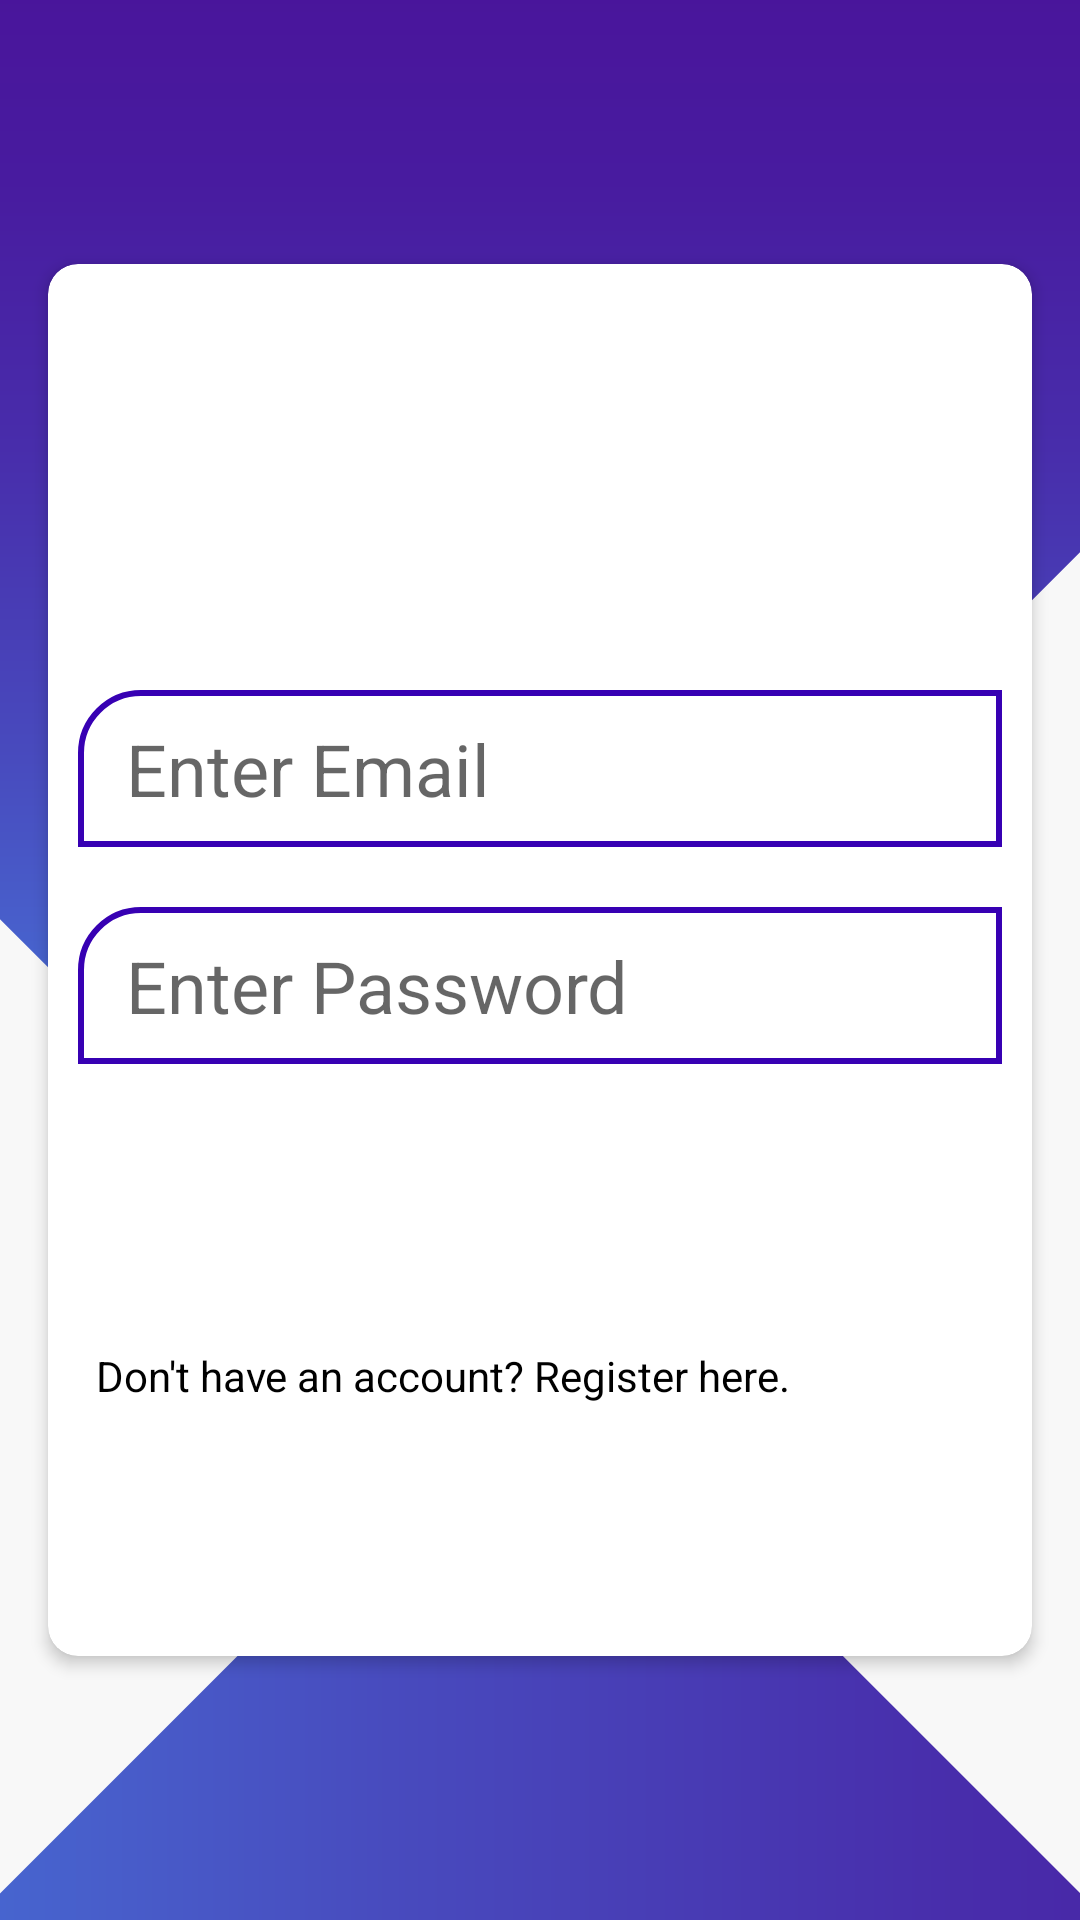

Here is an Android app screen rendered from its layout file. Give the layout XML and the strings, colors and styles it references.
<!-- AndroidManifest.xml: application theme Theme.BuyIt20 -->
<!-- res/layout/activity_main.xml -->
<?xml version="1.0" encoding="utf-8"?>
<androidx.constraintlayout.widget.ConstraintLayout xmlns:android="http://schemas.android.com/apk/res/android"
    xmlns:app="http://schemas.android.com/apk/res-auto"
    xmlns:tools="http://schemas.android.com/tools"
    android:background="@drawable/login_background"
    android:layout_width="match_parent"
    android:layout_height="match_parent"
    tools:context=".MainActivity">

    <androidx.cardview.widget.CardView
        app:layout_constraintTop_toTopOf="parent"
        app:layout_constraintBottom_toBottomOf="parent"
        android:layout_width="match_parent"
        android:layout_height="wrap_content"
        android:paddingVertical="32dp"
        app:cardCornerRadius="10dp"
        app:cardElevation="3dp"
        android:layout_marginHorizontal="16dp">
        <ScrollView
            android:layout_width="match_parent"
            android:layout_height="wrap_content">
            <LinearLayout
                android:layout_width="match_parent"
                android:orientation="vertical"
                android:layout_height="wrap_content">

                <TextView
                    android:layout_width="match_parent"
                    android:layout_height="wrap_content"
                    android:gravity="center"
                    android:visibility="gone"
                    android:text="Customer Log In"
                    android:textColor="@color/purple_700"
                    android:textAppearance="?android:textAppearanceLarge" />
                <ImageView
                    android:src="@drawable/profile_pic"
                    android:layout_gravity="center"
                    android:layout_margin="16dp"
                    android:layout_width="100dp"
                    android:layout_height="100dp"/>
                <EditText
                    android:id="@+id/editTextEmail"
                    android:layout_width="match_parent"
                    android:layout_height="wrap_content"
                    android:layout_margin="10dp"
                    android:paddingStart="16dp"
                    android:hint="Enter Email"
                    android:textSize="24sp"
                    android:layout_marginBottom="16dp"
                    android:background="@drawable/edit_texts"
                    android:padding="10dp"
                    android:inputType="textEmailAddress"
                    />

                <EditText
                    android:id="@+id/editTextPassword"
                    android:layout_width="match_parent"
                    android:layout_height="wrap_content"
                    android:textSize="24sp"
                    android:layout_margin="10dp"
                    android:paddingStart="16dp"
                    android:hint="Enter Password"
                    android:background="@drawable/edit_texts"
                    android:padding="10dp"
                    android:inputType="textPassword"
                    />


                <Button
                    android:id="@+id/buttonLogin"
                    android:layout_width="match_parent"
                    android:layout_height="wrap_content"
                    android:layout_margin="10dp"
                    android:text="Login"
                    android:background="@drawable/buttons"
                    android:padding="6dp"
                    android:textAppearance="?android:textAppearanceMedium"
                    android:textColor="@android:color/white"
                    />
                <TextView
                    android:layout_width="match_parent"
                    android:layout_height="wrap_content"
                    android:text="Don't have an account? Register here."
                    android:textColor="@color/black"
                    android:padding="16dp"/>
                <Button
                    android:id="@+id/buttonSignUp"
                    android:layout_width="wrap_content"
                    android:layout_height="wrap_content"
                    android:layout_margin="10dp"
                    android:text="Register"
                    android:background="@drawable/buttons"
                    android:paddingHorizontal="16dp"
                    android:layout_gravity="right"
                    android:textAppearance="?android:textAppearanceMedium"
                    android:textColor="@android:color/white"
                    />

            </LinearLayout>
        </ScrollView>

    </androidx.cardview.widget.CardView>


</androidx.constraintlayout.widget.ConstraintLayout>
<!-- resources referenced by this layout -->
<resources>
  <!-- drawable edit_texts (drawable-v24) -->
  <?xml version="1.0" encoding="utf-8"?>
  <shape android:shape="rectangle"
      xmlns:android="http://schemas.android.com/apk/res/android">
      <corners
          android:topRightRadius="0dp"
          android:topLeftRadius="20dp"
          android:bottomRightRadius="0dp"
          ></corners>
      <stroke
          android:width="2dp"
          android:color="@color/purple_700"
          ></stroke>
  
  </shape>
  <!-- drawable login_background: vector/xml drawable (drawable-v24, 2342 chars, omitted) -->
  <style name="Theme.BuyIt20" parent="Theme.MaterialComponents.DayNight.DarkActionBar">
          
          <item name="colorPrimary">@color/purple_500</item>
          <item name="colorPrimaryVariant">@color/purple_700</item>
          <item name="colorOnPrimary">@color/white</item>
          
          <item name="colorSecondary">@color/teal_200</item>
          <item name="colorSecondaryVariant">@color/teal_700</item>
          <item name="colorOnSecondary">@color/black</item>
          
          <item name="android:statusBarColor" tools:targetApi="l">?attr/colorPrimaryVariant</item>
          
      </style>
  <!-- not gathered from this repository: default colours our renderer supplied (Android Studio template values) -->
  <color name="purple_500">#FF6200EE</color>
  <color name="purple_700">#FF3700B3</color>
  <color name="teal_200">#FF03DAC5</color>
  <color name="teal_700">#FF018786</color>
  <color name="black">#FF000000</color>
  <color name="white">#FFFFFFFF</color>
</resources>
